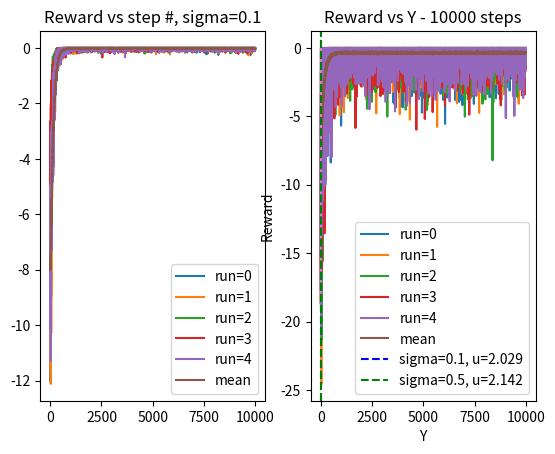

Recreate this plot in Python.
import numpy as np
import matplotlib.pyplot as plt

np.random.seed(42)


def gaussian_policy(sigma):
    return np.random.normal(loc=0, scale=sigma)


def compute_reward(target, observation):
    if observation > target:
        reward = -(target - observation) ** 2
    else:
        reward = -2 * (target - observation) ** 2
    return reward


def reinforce(sigma, target, lr, i, num_steps, num_episodes):
    total_mat = np.zeros((num_episodes, num_steps))
    rewards_mat = np.zeros((num_episodes, num_steps))
    for episode in range(num_episodes):
        u_list = []
        rewards = []
        u = 0

        for step in range(num_steps):
            y = u + gaussian_policy(sigma)
            reward = compute_reward(target, y)
            rewards.append(reward)
            du = (1 / (sigma ** 2)) * lr * reward * (y - u)
            u = u + du
            u_list.append(u)
        rewards_mat[episode] = rewards
        total_mat[episode] = u_list

    avg_run = np.mean(total_mat, axis=0)

    plt.subplot(1, 2, i + 1)
    for i in range(5):
        plt.plot(rewards_mat[i], label=f"run={i}")
    avg_reward = np.mean(rewards_mat, axis=0)
    plt.plot(avg_reward, label=f"mean")
    plt.legend()
    plt.title(f"Reward vs step #, sigma={sigma}")

    return avg_run[-1]


if __name__ == "__main__":
    TARGET = 2.0  # The true hidden target
    SIGMA = [0.1, 0.5]  # Standard deviation of the noise in the player's aiming
    LR = 0.001
    NUM_STEPS = 10000
    NUM_EPISODES = 200

    convergence_vals = []
    for i, sigma in enumerate(SIGMA):
        final_u = reinforce(sigma, TARGET, LR, i, NUM_STEPS, NUM_EPISODES)
        print(f"sigma={sigma}, final_u={final_u}")
        convergence_vals.append(final_u)
    plt.show()

    # plot reward vs y
    y_vals = np.linspace(-1, 5, 100)
    colors = ['b', 'g', 'r', 'c', 'm', 'y', 'k', 'w']
    rewards = []
    for y in y_vals:
        reward = compute_reward(TARGET, y)
        rewards.append(reward)
    plt.plot(y_vals, rewards)
    for i, val in enumerate(convergence_vals):
        plt.axvline(x=val, color=colors[i], linestyle='--', label=f"sigma={SIGMA[i]}, u={np.round(val, decimals=3)}")
    plt.title(f"Reward vs Y - {NUM_STEPS} steps")
    plt.legend()
    plt.xlabel("Y")
    plt.ylabel("Reward")
    plt.show()
